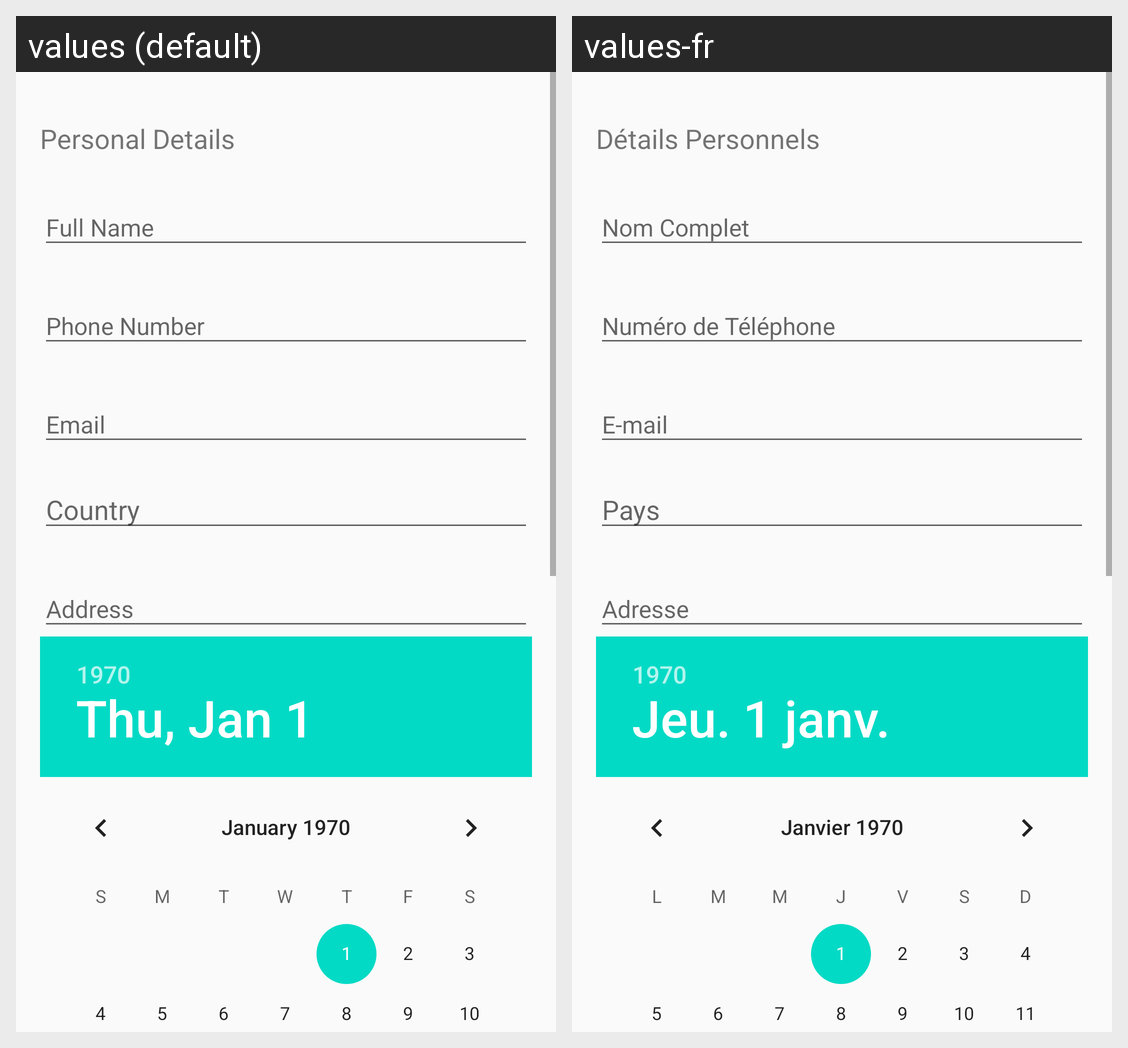

The same Android screen rendered under two of its app's locales, left to right. List the strings drawn on it with the default value and each locale's translation.
Android screen res/layout/activity_main.xml rendered under 2 locales, left to right: values (default), values-fr. Device: Nexus 5 (rendered at 1080×1920; each locale shown at half size, 540×960, under a caption strip naming it); theme Theme.UserProfile.
Strings drawn on this screen, with the default value and each locale's value (text and hints the layout hard-codes, and strings that could not be matched under every locale, appear in the picture but are not listed):

personal_details
  values: Personal Details
  values-fr: Détails Personnels

full_name
  values: Full Name
  values-fr: Nom Complet

phone_number
  values: Phone Number
  values-fr: Numéro de Téléphone

email
  values: Email
  values-fr: E-mail

country
  values: Country
  values-fr: Pays

address
  values: Address
  values-fr: Adresse
